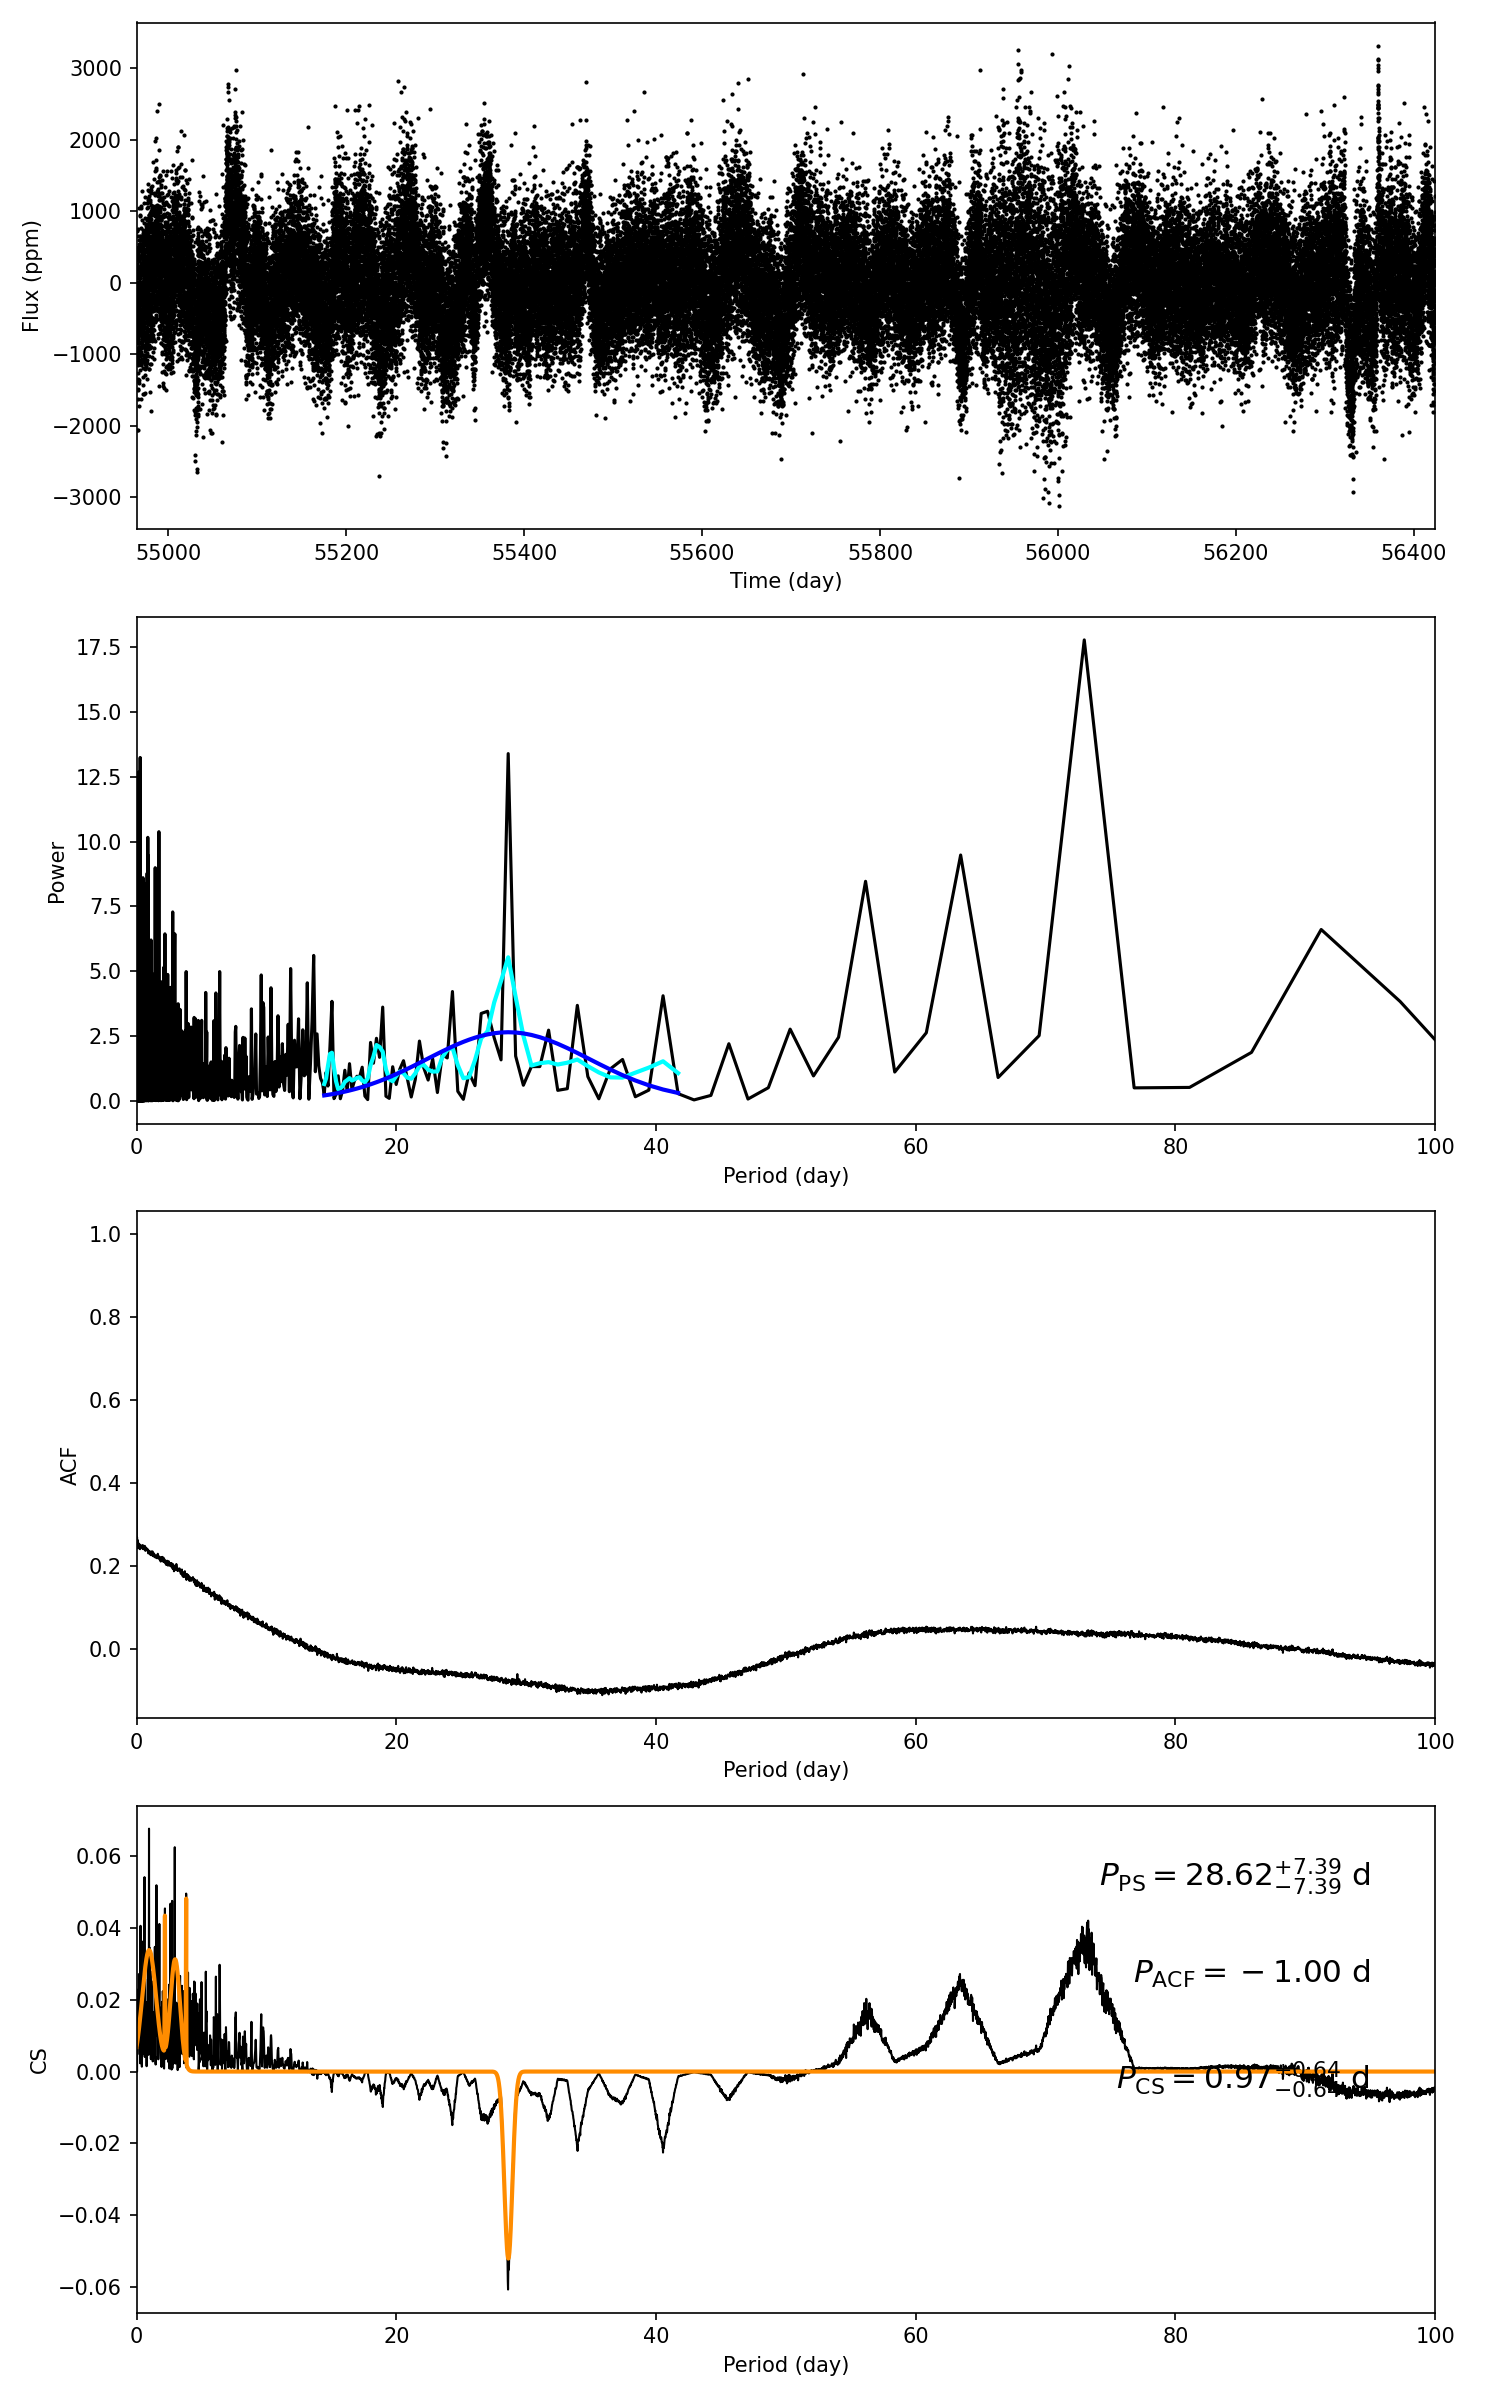

The file beside this chart, header and first rows:
target_id, prot_ps, prot_acf, prot_cs, e_prot_ps, E_prot_ps, e_prot_acf, E_prot_acf, e_prot_cs, E_prot_cs, sph_ps, sph_acf, sph_cs, e_sph_ps, e_sph_acf, e_sph_cs, h_ps, fa_prob_ps, hacf, gacf, hcs
10145789, 28.62, -1.0, 0.97, 7.389, 7.389, -1.0, -1.0, 0.6387, 0.6387, 672.4, -1.0, 588.5, 63.73, -1.0, 95.24, 13.4, 1.5159364267888127e-06, -1.0, -1.0, 0.06753
